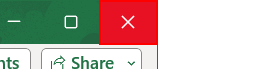
Task: Test Automation Project
Workflow: TryCatchException

Step 1 [catch]: Close Application 'Button  Close' on the element 'Close' in window 'TryCatchException - Excel' (excel.exe)
